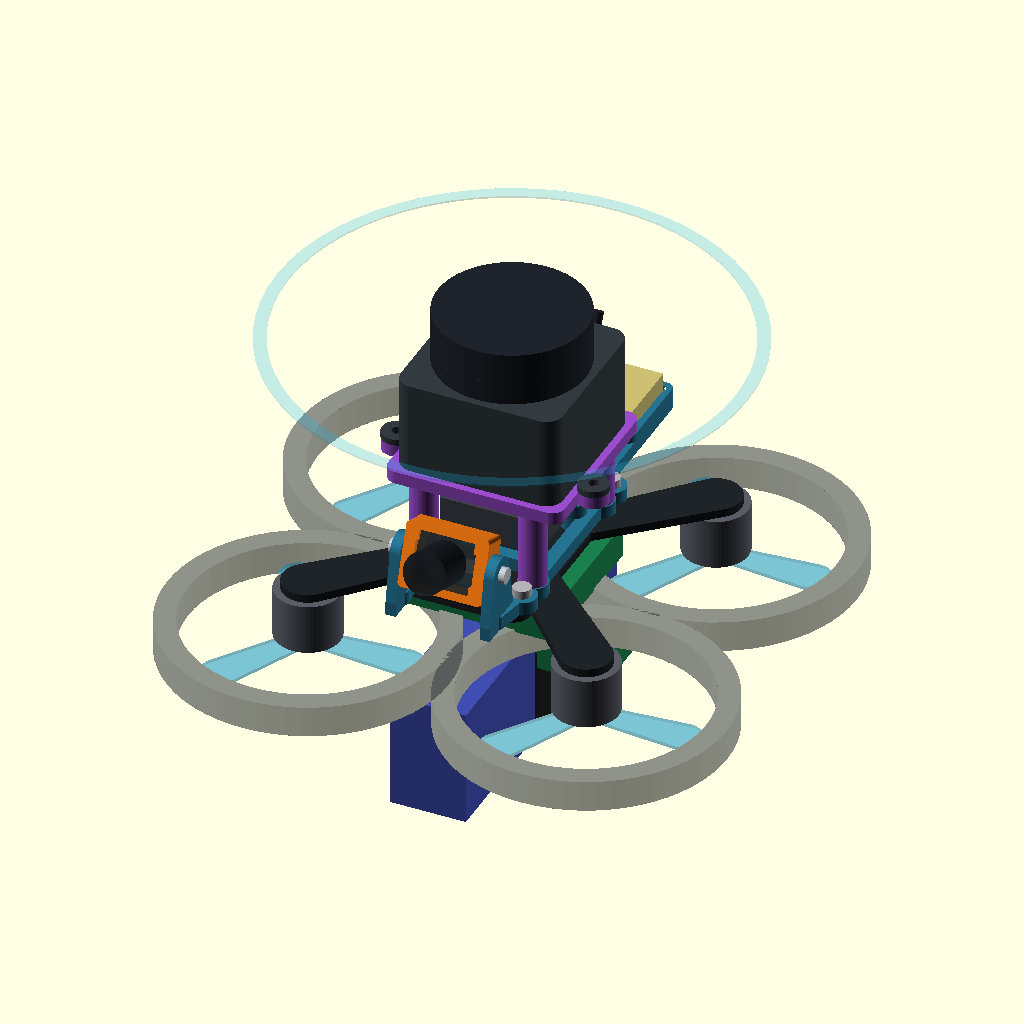
Cell 1 — every parameter at its default value.
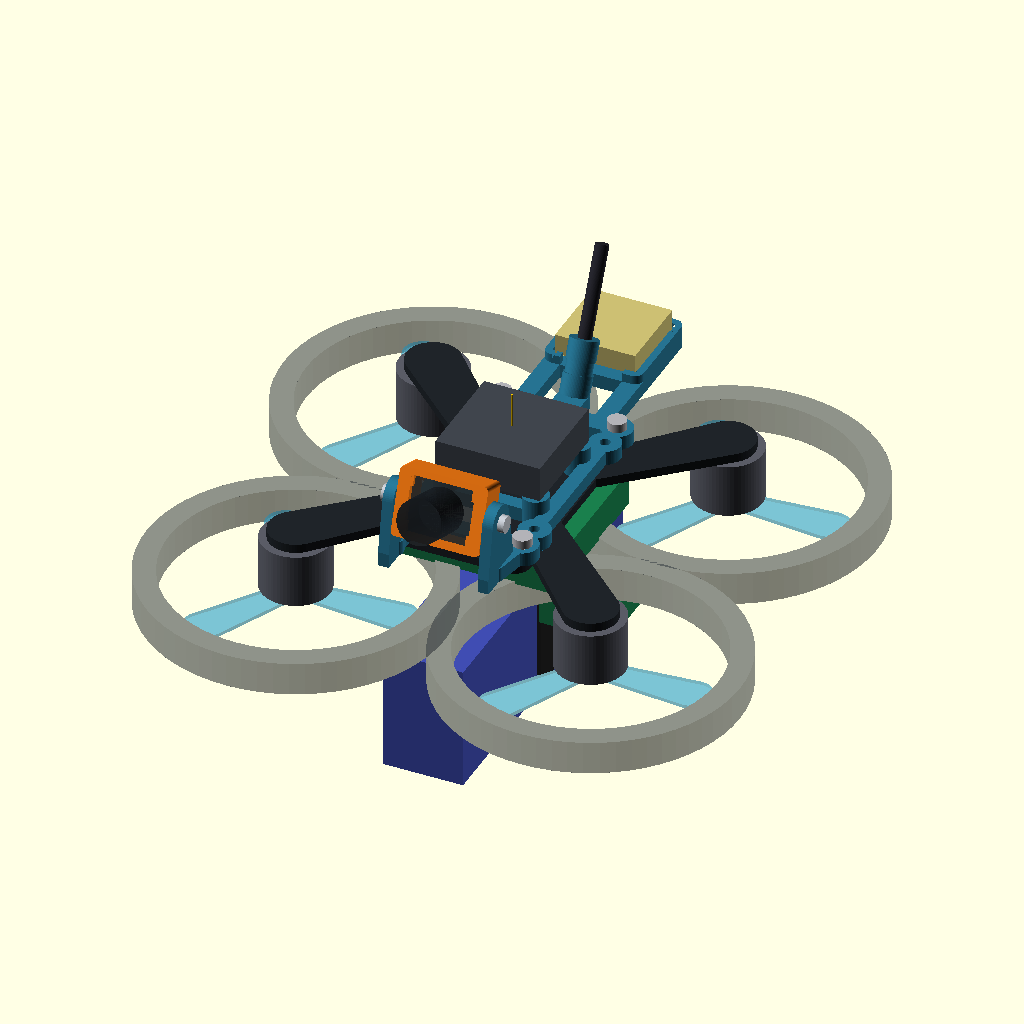
Cell 2: the "Dron bez D500 - 750mAh" preset from the model's presets file.
The same orthographic view direction (rotation 55°, 0°, 25°; colour scheme Cornfield) for every cell, with the view re-fitted per cell, so scale and position can differ between cells.
Source of the model, model/pavo20_pro_assembly.scad:
// Pavo20 Pro / Ascent Lite+ / detachable lidar. Millimetres, grams.
// X right, Y rear, Z up. Z=0 is the TOP of the upper carbon plate.
include <camera_insert.scad>
include <print_mass_properties.scad>

/* [Zobrazeni a export] */
part = "drone"; // [drone:Cely dron,assembly:Drzak sestava,base:Zakladna,insert:Objimka kamery,lidar:Modul lidaru,print:Tiskove dily]
lidar_enabled = true;
show_hardware = true;
show_cg = true;
show_scan = true;

/* [Zakladna Pavo20 Pro] */
frame_hole_x = 26;
frame_hole_y = 45.6;
// Direct M2 attachment assumption; measure OEM dampers if retaining them.
frame_hole_d = 2.3;
foot_diameter = 7;
base_thickness = 3.2;
rail_width = 3.2;
// VTX heads sit flush underneath; the same head size is recessed atop the bridge.
underside_head_d = 4.2;
underside_head_depth = 1.6;
frame_head_d = 4.2;
frame_head_h = 2;

/* [Kamera] */
camera_angle = 20; // [0:5:40]
camera_y = -32;
camera_axis_z = 14;
cheek_thickness = 2.4;
camera_bolt_d = 2.2;

/* [VTX] */
vtx_hole_pitch = 20;
vtx_hole_d = 2.3;
vtx_standoff_height = 6.4;
vtx_post_d = 5.8;

/* [Antena - overit prumer] */
antenna_diameter = 3;
antenna_clearance = 0.2;
antenna_wall = 1.6;
antenna_slit = 1.4;
antenna_tilt = 25;
antenna_y = 30;
antenna_length = 12;
tie_width = 2.8;
antenna_reference_length = 32;

/* [GPS WS-M181] */
gps_y = 49;
gps_width = 18;
gps_length = 18;
gps_height = 4.6;
gps_clearance = 0.8; // Total: 0.4 mm each side.
gps_wall = 1.6;
gps_rim_height = 2;
gps_tape_thickness = 1;
// Part of the existing wiring/tape allowance, not added twice.
gps_tape_mass = 0.2;

/* [Odnimatelny D500 STL-19P] */
// Datasheet v1.0: 54 x 46.29 x 35 including mounting ears; 3 holes.
lidar_bottom_z = 25;
lidar_plate_thickness = 3;
lidar_dock_x = 26;
lidar_dock_y = 34;
lidar_dock_bolt_d = 2.3;
lidar_sensor_bolt_d = 2.6;
lidar_nut_af = 4.2;
lidar_nut_depth = 1.8;
lidar_mass = 47;
lidar_cg_x_offset = 0;
lidar_cg_y_offset = 0;
lidar_cg_z_offset = 17.5;

/* [Baterie a vyvazeni] */
// Purchased packs: spec/realna_stavba_dronu/13_nakoupeno.md.
battery_variant = "750"; // [750:Tattu 750mAh 69g,550:Tattu 550mAh 57g]
auto_balance_battery = true;
battery_manual_y = 0;
battery_manual_x = 0;
battery_travel = 10;
// Published component masses; wiring and positions remain estimates.
frame_mass = 28.7;
motors_mass = 24.8;
props_mass = 2.32;
fc_mass = 10;
rx_mass = 1.6;
flow_mass = 1.5;
gps_mass = 4.3;
wiring_mass = 13.36;
// Split of the documented 10.5 g kit is an estimate, sum remains 10.5 g.
camera_mass = 2;
vtx_mass = 8;
antenna_mass = 0.5;
// Volumes and local centroids are refreshed from STL by refresh_model.py.
petg_density = 1.25; // g/cm3, solid-volume estimate.
tpu_density = 1.20;
// Positive overrides allow weighing the actual printed parts.
base_measured_mass = 0;
insert_measured_mass = 0;
lidar_mount_measured_mass = 0;
// Estimated complete camera CG relative to its pivot, in print coordinates.
camera_cg_depth_offset = -3;

/* [Referencni model dronu] */
wheelbase = 93.7;
duct_outer_d = 67;
duct_inner_d = 57;
propeller_d = 55.88;
carbon_thickness = 2;
// Pusher layout: motors and FC hang BELOW the upper carbon plate.
// Vertical envelopes are design estimates; measure the actual dampers/motors.
motor_body_height = 12;
propeller_z = -15.5;
fc_bottom_z = -11;
rx_z = -13.5;
// Manufacturer frame drawing: upper carbon to duct top = 27.3 - 16.9 mm.
duct_top_z = -10.4;
duct_height = 7.5;
// Battery enters the slot below FC/RX; do not place it directly under carbon.
battery_top_z = -18;

/* [Hidden] */
deck_z = 0;
antenna_bore = antenna_diameter+antenna_clearance;
antenna_outer = antenna_bore+2*antenna_wall;
fork_x = mount_width/2+cheek_thickness/2;
gps_outer_w = gps_width+gps_clearance+2*gps_wall;
gps_outer_l = gps_length+gps_clearance+2*gps_wall;
gps_bottom_z = base_thickness+gps_tape_thickness;
gps_z = gps_bottom_z+gps_height/2;
lidar_mount_z = deck_z+base_thickness;
lidar_module_height = lidar_bottom_z-lidar_mount_z;
lidar_plate_z = lidar_module_height-lidar_plate_thickness;
// Derived from datasheet p.7, origin at square body centre, +Y rear.
// Side row = (42.69 - 31.92) - 38.59/2; rear hole = 42.69 - 38.59/2.
lidar_holes = [[-23.4,-8.525],[23.4,-8.525],[0,23.395]];
battery_width = battery_variant=="750" ? 18 : 16;
battery_length = battery_variant=="750" ? 77 : 68;
battery_height = battery_variant=="750" ? 28 : 26;
battery_mass = battery_variant=="750" ? 69 : 57;
battery_z = battery_top_z-battery_height/2;
flow_z = battery_top_z-6.5/2;
motor_xy = wheelbase/(2*sqrt(2));
base_mass = base_measured_mass>0 ? base_measured_mass : base_volume_mm3*petg_density/1000;
insert_mass = insert_measured_mass>0 ? insert_measured_mass : insert_volume_mm3*tpu_density/1000;
lidar_mount_mass = lidar_mount_measured_mass>0 ? lidar_mount_measured_mass : lidar_volume_mm3*petg_density/1000;
function camera_point(p) = let(a=-90-camera_angle,q=p-[0,pivot_height,pivot_z])
    [q[0],camera_y+q[1]*cos(a)-q[2]*sin(a),camera_axis_z+q[1]*sin(a)+q[2]*cos(a)];
insert_cg = camera_point(insert_print_cg);
camera_cg = camera_point([0,pivot_height,pivot_z+camera_cg_depth_offset]);
lidar_mount_cg = [lidar_print_cg[0],-lidar_print_cg[1],lidar_bottom_z-lidar_print_cg[2]];
antenna_cg = [0,antenna_y+antenna_reference_length/2*sin(antenna_tilt),
    deck_z+base_thickness-0.3+antenna_reference_length/2*cos(antenna_tilt)];
function mass_at(m,p) = concat([m],p);
mass_names = concat(["frame","motors","props","FC","RX","MTF-02P","GPS",
    "wiring_except_GPS_tape","GPS_tape","base","camera_insert","camera","VTX","antenna"],
    lidar_enabled ? ["D500_bridge","D500"] : []);
// Items: mass, X, Y, Z. Unlike the old model, side-mounted flow affects lateral CG.
mass_items = concat([
    [frame_mass,0,0,-8], [motors_mass,0,0,-carbon_thickness-motor_body_height/2], [props_mass,0,0,propeller_z],
    [fc_mass,0,0,fc_bottom_z+4], [rx_mass,0,0,rx_z],
    [flow_mass,19,0,flow_z], [gps_mass,0,gps_y,gps_z],
    [wiring_mass-gps_tape_mass,0,0,-4],
    [gps_tape_mass,0,gps_y,base_thickness+gps_tape_thickness/2],
    mass_at(base_mass,base_print_cg),
    mass_at(insert_mass,insert_cg),
    mass_at(camera_mass,camera_cg),
    [vtx_mass,0,0,deck_z+vtx_standoff_height+4],
    mass_at(antenna_mass,antenna_cg)
],lidar_enabled ? [
    mass_at(lidar_mount_mass,lidar_mount_cg),
    [lidar_mass,lidar_cg_x_offset,lidar_cg_y_offset,lidar_bottom_z+lidar_cg_z_offset]
] : []);
function sum_values(v,i=0) = i>=len(v) ? 0 : v[i]+sum_values(v,i+1);
function moment(items,axis) = sum_values([for(item=items) item[0]*item[axis]]);
other_mass = sum_values([for(item=mass_items) item[0]]);
battery_target_y = -moment(mass_items,2)/battery_mass;
battery_y = auto_balance_battery ? max(-battery_travel,min(battery_travel,battery_target_y)) : battery_manual_y;
total_mass = other_mass+battery_mass;
battery_target_x = -moment(mass_items,1)/battery_mass;
battery_x_travel = max(0,(20-battery_width)/2-0.2);
battery_x = auto_balance_battery ? max(-battery_x_travel,min(battery_x_travel,battery_target_x)) : battery_manual_x;
cg_x = (moment(mass_items,1)+battery_mass*battery_x)/total_mass;
cg_y = (moment(mass_items,2)+battery_mass*battery_y)/total_mass;
cg_z = (moment(mass_items,3)+battery_mass*battery_z)/total_mass;
assert(frame_hole_d > 0 && foot_diameter-frame_hole_d >= 2.4);
assert(base_thickness-underside_head_depth >= 1.2);
assert(base_thickness-lidar_nut_depth >= 1.2);
assert(vtx_post_d-vtx_hole_d >= 2.4 && vtx_standoff_height>=base_thickness);
assert(antenna_slit>0 && antenna_slit<antenna_bore && antenna_wall>=1.2);
assert(camera_axis_z>outer_h/2+base_thickness+1);
assert(battery_mass>0 && battery_travel>=0 && lidar_mass>=0);
assert(petg_density>0 && tpu_density>0);
assert(gps_tape_mass>=0 && gps_tape_mass<=wiring_mass);
assert(gps_clearance>=0.4 && gps_wall>=1.2 && gps_tape_thickness>0);
assert(lidar_plate_z > 10);
assert(battery_variant=="750" || battery_variant=="550");
assert(part=="drone" || part=="assembly" || part=="base" || part=="insert" || part=="lidar" || part=="print" || part=="check");

module bar(a,b,d,h) {
    hull() for(p=[a,b]) translate([p[0],p[1],0]) cylinder(d=d,h=h);
}
module antenna_transform() {
    translate([0,antenna_y,deck_z+base_thickness-0.3]) rotate([-antenna_tilt,0,0]) children();
}
module antenna_holder() {
    antenna_transform() difference() {
        cylinder(d=antenna_outer,h=antenna_length);
        translate([-antenna_slit/2,0,-eps]) cube([antenna_slit,antenna_outer,antenna_length+2*eps]);
        translate([0,0,antenna_length/2-tie_width/2]) difference() {
            cylinder(d=antenna_outer+2,h=tie_width);
            translate([0,0,-eps]) cylinder(d=antenna_outer-0.6,h=tie_width+2*eps);
        }
    }
}
module camera_cheek(side) {
    difference() {
        hull() {
            translate([side*fork_x,camera_y,deck_z+base_thickness/2]) cube([cheek_thickness,12,base_thickness],center=true);
            translate([side*fork_x,camera_y,camera_axis_z]) rotate([0,90,0]) cylinder(d=8,h=cheek_thickness,center=true);
        }
        translate([side*fork_x,camera_y,camera_axis_z]) rotate([0,90,0]) cylinder(d=camera_bolt_d,h=cheek_thickness+2*eps,center=true);
    }
}
module lidar_dock_holes(h) {
    for(x=[-1,1],y=[-1,1])
        translate([x*lidar_dock_x/2,y*lidar_dock_y/2,-eps])
            cylinder(d=lidar_dock_bolt_d,h=h+2*eps);
}
module gps_holder() {
    // Two flat rails avoid the central antenna sleeve. All bottoms are z=0.
    for(side=[-1,1])
        bar([side*9,frame_hole_y/2],[side*9,gps_y-gps_outer_l/2+2],4,base_thickness);
    translate([0,gps_y,0]) {
        linear_extrude(base_thickness) rounded_rectangle(gps_outer_w,gps_outer_l,2);
        translate([0,0,base_thickness]) difference() {
            linear_extrude(gps_rim_height) difference() {
                rounded_rectangle(gps_outer_w,gps_outer_l,2);
                square([gps_width+gps_clearance,gps_length+gps_clearance],center=true);
            }
            // Wide front opening accepts an off-centre connector/cable.
            translate([-7,-gps_outer_l/2-eps,-eps]) cube([14,gps_wall+2*eps,gps_rim_height+2*eps]);
        }
    }
}
module gps_envelope() {
    translate([0,gps_y,gps_z]) cube([gps_width,gps_length,gps_height],center=true);
}
module gps_cable_envelope() {
    // Reserved connector space; route the wire forward along a side rail.
    translate([0,gps_y-gps_length/2-2,gps_bottom_z+1.5]) cube([12,4,3],center=true);
}
module frame_heads(clearance=0,bottom_clearance=0) {
    for(x=[-1,1],y=[-1,1])
        translate([x*frame_hole_x/2,y*frame_hole_y/2,base_thickness+bottom_clearance])
            cylinder(d=frame_head_d+2*clearance,h=frame_head_h-bottom_clearance);
}
module base() {
    difference() {
        union() {
            // Flat feet and rails sit directly on the upper carbon plate.
            for(x=[-1,1],y=[-1,1])
                translate([x*frame_hole_x/2,y*frame_hole_y/2,0]) cylinder(d=foot_diameter,h=base_thickness);
            translate([0,0,deck_z]) {
                for(side=[-1,1]) {
                    bar([side*frame_hole_x/2,-frame_hole_y/2],[side*frame_hole_x/2,frame_hole_y/2],rail_width,base_thickness);
                    bar([side*frame_hole_x/2,-frame_hole_y/2],[side*fork_x,camera_y],rail_width,base_thickness);
                    for(end=[-1,1]) {
                        bar([0,end*frame_hole_y/2],[side*frame_hole_x/2,end*frame_hole_y/2],4.4,base_thickness);
                        translate([side*lidar_dock_x/2,end*lidar_dock_y/2,0]) cylinder(d=7,h=base_thickness);
                    }
                }
                for(y=[-frame_hole_y/2,frame_hole_y/2,-vtx_hole_pitch/2,vtx_hole_pitch/2])
                    bar([-frame_hole_x/2,y],[frame_hole_x/2,y],rail_width,base_thickness);
                for(x=[-1,1],y=[-1,1]) translate([x*vtx_hole_pitch/2,y*vtx_hole_pitch/2,0]) cylinder(d=vtx_post_d,h=vtx_standoff_height);
                bar([0,frame_hole_y/2],[0,antenna_y],antenna_outer,base_thickness);
            }
            for(side=[-1,1]) camera_cheek(side);
            antenna_holder();
            gps_holder();
        }
        for(x=[-1,1],y=[-1,1]) {
            translate([x*frame_hole_x/2,y*frame_hole_y/2,-eps]) cylinder(d=frame_hole_d,h=base_thickness+2*eps);
            translate([x*vtx_hole_pitch/2,y*vtx_hole_pitch/2,deck_z-eps]) cylinder(d=vtx_hole_d,h=vtx_standoff_height+2*eps);
            translate([x*vtx_hole_pitch/2,y*vtx_hole_pitch/2,-eps]) cylinder(d=underside_head_d,h=underside_head_depth+eps);
            // Captive dock nuts enter from below before the base is fitted.
            translate([x*lidar_dock_x/2,y*lidar_dock_y/2,-eps]) cylinder(d=lidar_nut_af/cos(30),h=lidar_nut_depth+eps,$fn=6);
        }
        translate([0,0,deck_z]) lidar_dock_holes(base_thickness);
        antenna_transform() translate([0,0,-4]) cylinder(d=antenna_bore,h=antenna_length+4+eps);
    }
}
// Rigid removable four-column bridge. Print inverted, top plate on the bed.
module lidar_module() {
    difference() {
        union() {
            for(x=[-1,1],y=[-1,1])
                translate([x*lidar_dock_x/2,y*lidar_dock_y/2,0]) cylinder(d=6.4,h=lidar_module_height);
            translate([0,0,lidar_plate_z]) {
                // Support ring under the stationary housing, open centre for cooling.
                linear_extrude(lidar_plate_thickness) difference() {
                    rounded_rectangle(42,42,3);
                    rounded_rectangle(32,30,3);
                }
                for(p=lidar_holes) {
                    bar([p[0]*0.75,p[1]*0.75],p,7,lidar_plate_thickness);
                    translate([p[0],p[1],0]) cylinder(d=7,h=lidar_plate_thickness);
                }
            }
        }
        lidar_dock_holes(lidar_module_height);
        for(x=[-1,1],y=[-1,1])
            translate([x*lidar_dock_x/2,y*lidar_dock_y/2,lidar_module_height-underside_head_depth])
                cylinder(d=underside_head_d,h=underside_head_depth+eps);
        for(p=lidar_holes)
            translate([p[0],p[1],lidar_plate_z-eps]) cylinder(d=lidar_sensor_bolt_d,h=lidar_plate_thickness+2*eps);
    }
}
module camera_transform() {
    translate([0,camera_y,camera_axis_z]) rotate([-90-camera_angle,0,0]) translate([0,-pivot_height,-pivot_z]) children();
}
module printable_assembly() {
    color([0.15,0.45,0.57]) base();
    color([1,0.5,0.08]) camera_transform() adapter();
    if(lidar_enabled) color([0.6,0.3,0.8]) translate([0,0,lidar_mount_z]) lidar_module();
}
module hardware_reference() {
    camera_transform() camera_reference();
    color([0.25,0.27,0.3]) translate([0,0,deck_z+vtx_standoff_height+4]) cube([23.5,23.5,8],center=true);
    color([0.15,0.15,0.18]) antenna_transform() cylinder(d=antenna_diameter,h=antenna_reference_length);
    color([0.7,0.7,0.72]) frame_heads();
    color([0.8,0.75,0.45]) gps_envelope();
    for(side=[-1,1]) color([0.75,0.77,0.8])
        translate([side*(mount_width/2+cheek_thickness),camera_y,camera_axis_z]) rotate([0,-side*90,0]) {
            cylinder(d=2,h=cheek_thickness+screw_depth);
            translate([0,0,-1.4]) cylinder(d=3.8,h=1.4);
        }
    if(lidar_enabled) translate([0,0,lidar_bottom_z]) {
        color([0.2,0.23,0.25]) {
            linear_extrude(22.2) rounded_rectangle(38.59,38.59,4);
            for(p=lidar_holes) translate([p[0],p[1],0]) difference() {
                cylinder(d=7.2,h=1.5);
                translate([0,0,-eps]) cylinder(d=2.5,h=2);
            }
        }
        color([0.12,0.14,0.17]) translate([0,0,22.2]) cylinder(d=35.29,h=12.8);
        if(show_scan) %color([0.1,0.7,0.9,0.25]) translate([0,0,27.2]) difference() {
            cylinder(d=112,h=0.4);
            cylinder(d=106,h=1,center=true);
        }
    }
}

// Simplified reference airframe: not replacement flight parts or manufacturer CAD.
module carbon_reference(top_clearance=0) {
    translate([0,0,-carbon_thickness]) linear_extrude(carbon_thickness-top_clearance) difference() {
        union() {
            rounded_rectangle(30,54,4);
            for(x=[-1,1],y=[-1,1]) hull() {
                circle(d=8);
                translate([x*motor_xy,y*motor_xy]) circle(d=12);
            }
        }
        for(x=[-1,1],y=[-1,1])
            translate([x*frame_hole_x/2,y*frame_hole_y/2]) circle(d=frame_hole_d);
    }
}
module fc_envelope() {
    translate([0,0,fc_bottom_z+4]) cube([36,36,8],center=true);
}
module rx_envelope() {
    translate([0,0,rx_z]) cube([10.4,18.4,3],center=true);
}
module battery_envelope() {
    translate([battery_x,battery_y,battery_z]) cube([battery_width,battery_length,battery_height],center=true);
}
module drone_reference() {
    for(x=[-1,1],y=[-1,1]) translate([x*motor_xy,y*motor_xy,0]) {
        color([0.2,0.23,0.25,0.55]) translate([0,0,duct_top_z-duct_height]) difference() {
            cylinder(d=duct_outer_d,h=duct_height);
            translate([0,0,-eps]) cylinder(d=duct_inner_d,h=duct_height+2*eps);
        }
        color([0.35,0.36,0.4]) translate([0,0,-carbon_thickness-motor_body_height]) cylinder(d=15.4,h=motor_body_height);
        color([0.7,0.7,0.72]) translate([0,0,propeller_z]) cylinder(d=1.5,h=-carbon_thickness-propeller_z);
        color([0.2,0.65,0.8,0.4]) translate([0,0,propeller_z])
            for(a=[0,120,240]) rotate([0,0,a]) hull() {
                cylinder(d=5,h=0.8);
                translate([propeller_d/2-5,0,0]) cylinder(d=9,h=0.8);
            }
    }
    color([0.12,0.14,0.16]) carbon_reference();
    color([0.1,0.5,0.3]) fc_envelope();
    color([0.12,0.5,0.25]) rx_envelope();
    color([0.1,0.5,0.3]) translate([19,0,flow_z]) cube([16,21.6,6.5],center=true);
    color([0.25,0.3,0.7]) battery_envelope();
    color([0.12,0.12,0.12]) translate([battery_x,battery_y,battery_z]) difference() {
        cube([battery_width+2,6,battery_height+2],center=true);
        cube([battery_width,8,battery_height],center=true);
    }
}
module cg_reference() {
    color([1,0.15,0.1]) translate([cg_x,cg_y,cg_z]) sphere(d=3);
    color([1,0.8,0]) translate([0,0,-18]) cylinder(d=0.6,h=40);
}

echo(str("ESTIMATE ONLY: mass ",total_mass," g; CG [",cg_x,",",cg_y,",",cg_z,"] mm"));
echo(str("Battery X=",battery_x," mm; +X right"));
echo(str("Battery target Y=",battery_target_y,"; used Y=",battery_y," mm; +Y rear"));
if(abs(battery_target_y)>battery_travel) echo("WARNING: battery travel insufficient for longitudinal balance");
if(abs(battery_target_x)>battery_x_travel) echo("WARNING: battery travel insufficient for lateral balance");
if(!auto_balance_battery && (abs(battery_manual_y)>battery_travel || abs(battery_manual_x)>battery_x_travel))
    echo("WARNING: manual battery position exceeds modelled travel");
echo(balance=[total_mass,cg_x,cg_y,cg_z,battery_x,battery_y,battery_target_x,battery_target_y]);
echo(mass_items=concat(mass_items,[[battery_mass,battery_x,battery_y,battery_z]]));
echo(mass_names=concat(mass_names,["battery"]));
if(part=="base") base();
if(part=="insert") adapter();
if(part=="lidar") translate([0,0,lidar_module_height]) rotate([180,0,0]) lidar_module();
if(part=="print") {
    base();
    translate([36,0,0]) adapter();
    if(lidar_enabled) translate([-48,0,lidar_module_height]) rotate([180,0,0]) lidar_module();
}
if(part=="assembly" || part=="drone") {
    printable_assembly();
    if(show_hardware) {
        if(part=="drone") hardware_reference(); else %hardware_reference();
    }
    if(part=="drone") drone_reference();
    if(show_cg) %cg_reference();
}
Customizer parameters (derived from the source; name, type, default, range or options):
part: string, default "drone", options "drone", "assembly", "base", "insert", "lidar", "print"
lidar_enabled: bool, default true
show_hardware: bool, default true
show_cg: bool, default true
show_scan: bool, default true
frame_hole_x: number, default 26
frame_hole_y: number, default 45.6
frame_hole_d: number, default 2.3
foot_diameter: number, default 7
base_thickness: number, default 3.2
rail_width: number, default 3.2
underside_head_d: number, default 4.2
underside_head_depth: number, default 1.6
frame_head_d: number, default 4.2
frame_head_h: number, default 2
camera_angle: number, default 20, range 0 to 40, step 5
camera_y: number, default -32
camera_axis_z: number, default 14
cheek_thickness: number, default 2.4
camera_bolt_d: number, default 2.2
vtx_hole_pitch: number, default 20
vtx_hole_d: number, default 2.3
vtx_standoff_height: number, default 6.4
vtx_post_d: number, default 5.8
antenna_diameter: number, default 3
antenna_clearance: number, default 0.2
antenna_wall: number, default 1.6
antenna_slit: number, default 1.4
antenna_tilt: number, default 25
antenna_y: number, default 30
antenna_length: number, default 12
tie_width: number, default 2.8
antenna_reference_length: number, default 32
gps_y: number, default 49
gps_width: number, default 18
gps_length: number, default 18
gps_height: number, default 4.6
gps_clearance: number, default 0.8
gps_wall: number, default 1.6
gps_rim_height: number, default 2
gps_tape_thickness: number, default 1
gps_tape_mass: number, default 0.2
lidar_bottom_z: number, default 25
lidar_plate_thickness: number, default 3
lidar_dock_x: number, default 26
lidar_dock_y: number, default 34
lidar_dock_bolt_d: number, default 2.3
lidar_sensor_bolt_d: number, default 2.6
lidar_nut_af: number, default 4.2
lidar_nut_depth: number, default 1.8
lidar_mass: number, default 47
lidar_cg_x_offset: number, default 0
lidar_cg_y_offset: number, default 0
lidar_cg_z_offset: number, default 17.5
battery_variant: string, default "750", options "750", "550"
auto_balance_battery: bool, default true
battery_manual_y: number, default 0
battery_manual_x: number, default 0
battery_travel: number, default 10
frame_mass: number, default 28.7
motors_mass: number, default 24.8
props_mass: number, default 2.32
fc_mass: number, default 10
rx_mass: number, default 1.6
